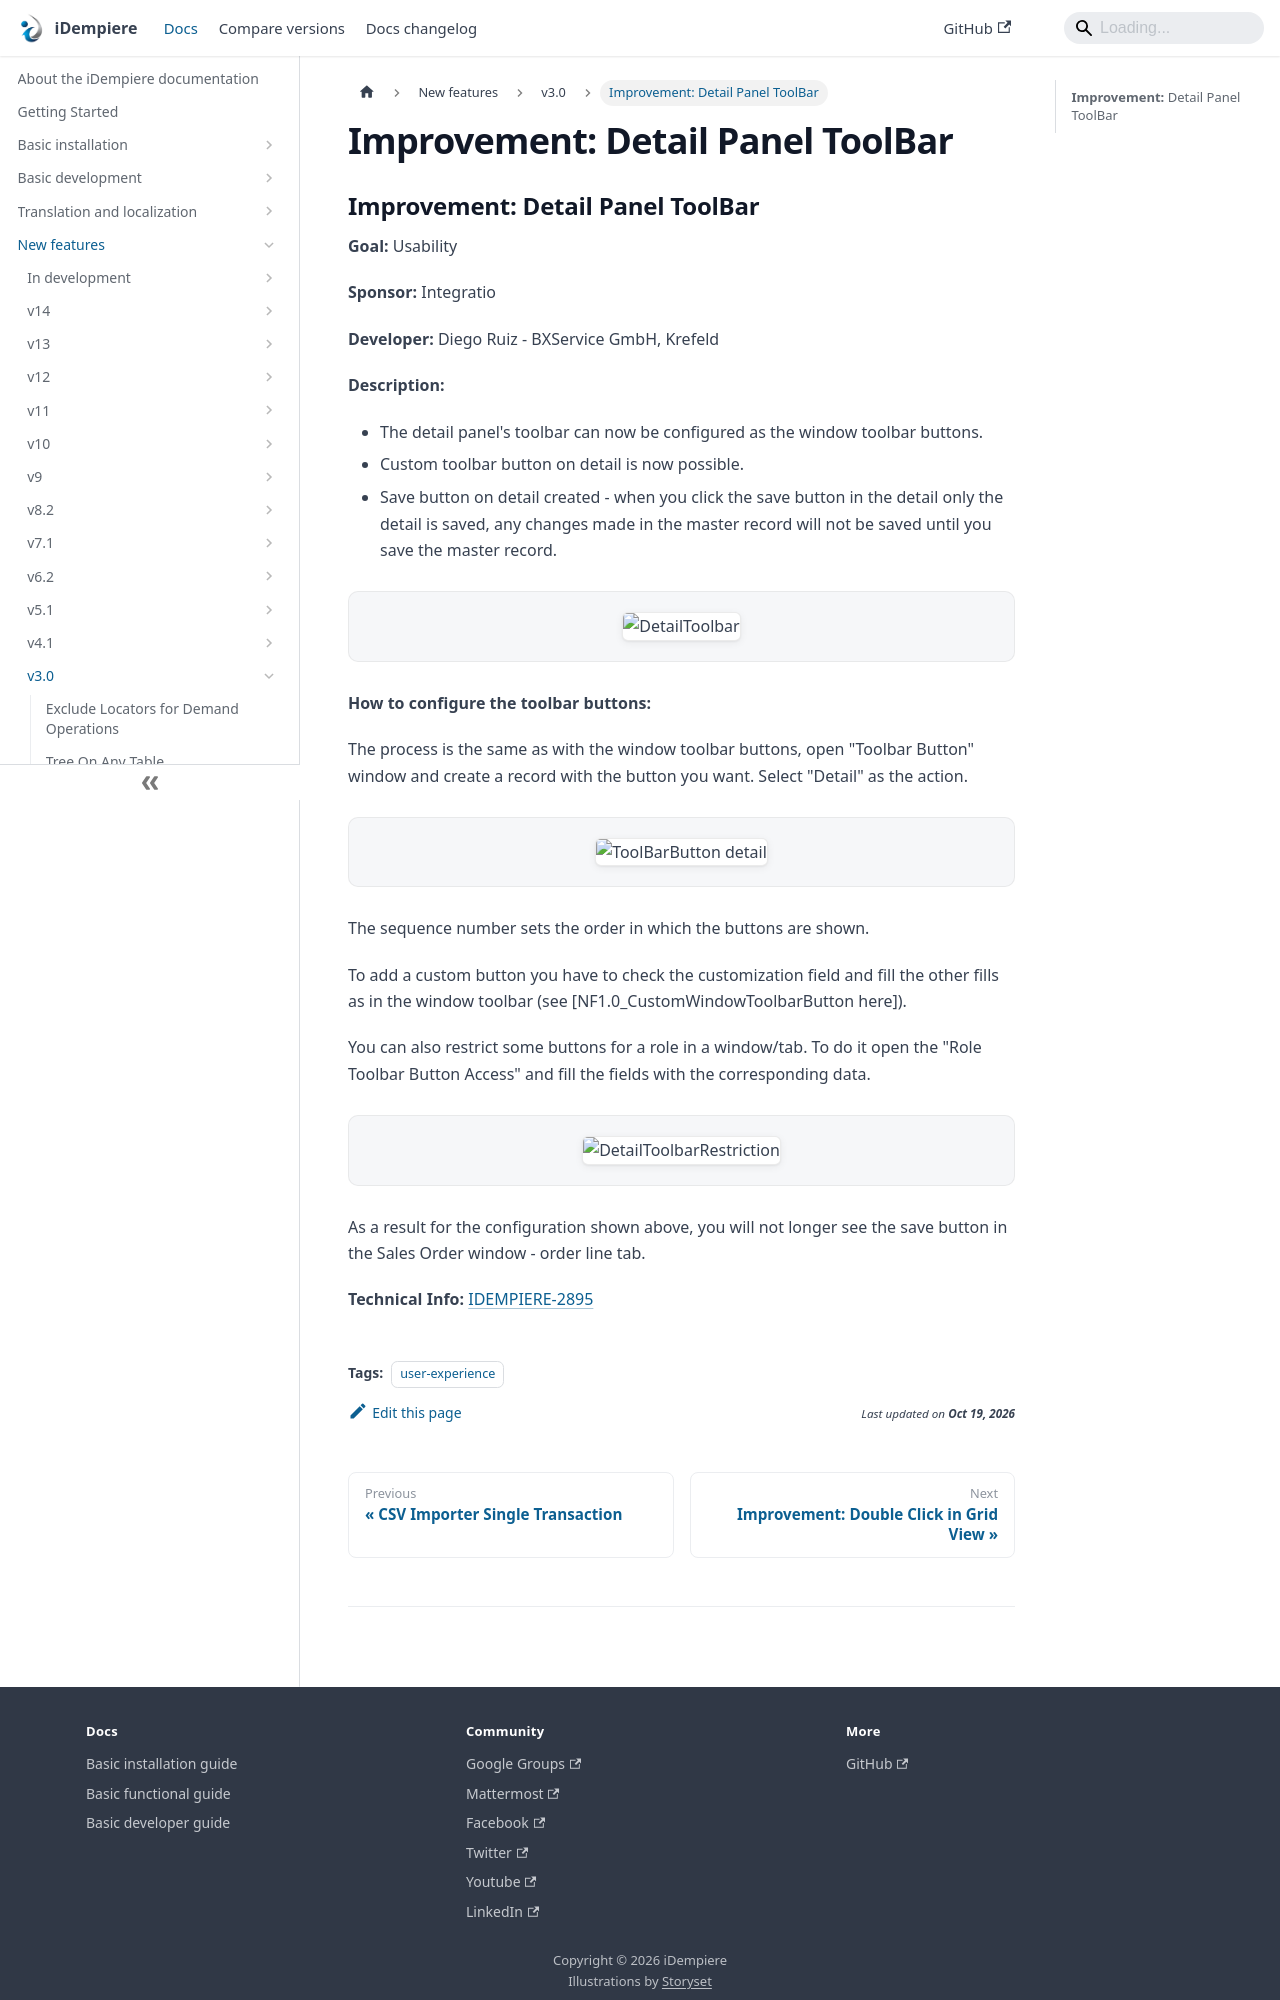

repository: idempiere/idempiere.github.io · page: docs/new-features/v3.0/improvement-detail-panel-toolbar.html · generator: docusaurus

---
sidebar_position: 6
sidebar_label: "Improvement: Detail Panel ToolBar"
description: "Improvement: Detail Panel ToolBar: a New Feature in iDempiere 3.0."
tags: [user-experience]
---
# Improvement: Detail Panel ToolBar
